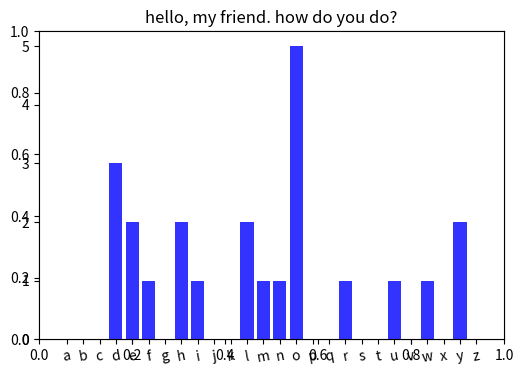

This figure's Python source:
#5.	Вам дан текст на английском языке, посчитайте частоту встречаемости каждой буквы, не учитывайте все другие знаки препинания и пробел (буквы только a-z). Покажите
import matplotlib as mpl
import matplotlib.pyplot as plt
data = []
abc = ['a', 'b', 'c', 'd', 'e', 'f', 'g', 'h', 'i', 'j', 'k', 'l', 'm', 'n', 'o', 'p', 'q', 'r', 's', 't', 'u', 'v', 'w', 'x', 'y', 'z']
text = "hello, my friend. how do you do?"

for i in range(len(abc)):
    count = 0
    for j in text:
        if (j == abc[i]):
                count += 1
    data.append(count)
    print("%s - %s" % (abc[i], count))
print(data)
print(len(data))

dpi = 100
fig = plt.figure(dpi = dpi, figsize = (600 / dpi, 400 / dpi) )
mpl.rcParams.update({'font.size': 10})

plt.title('hello, my friend. how do you do?')

ax = plt.axes()

xs = range(len(abc))
plt.bar([x + 0.0 for x in xs],  data,
          color = 'blue', alpha = 0.8,
         zorder = 0)
plt.xticks(xs, abc, rotation =10)
plt.show()
